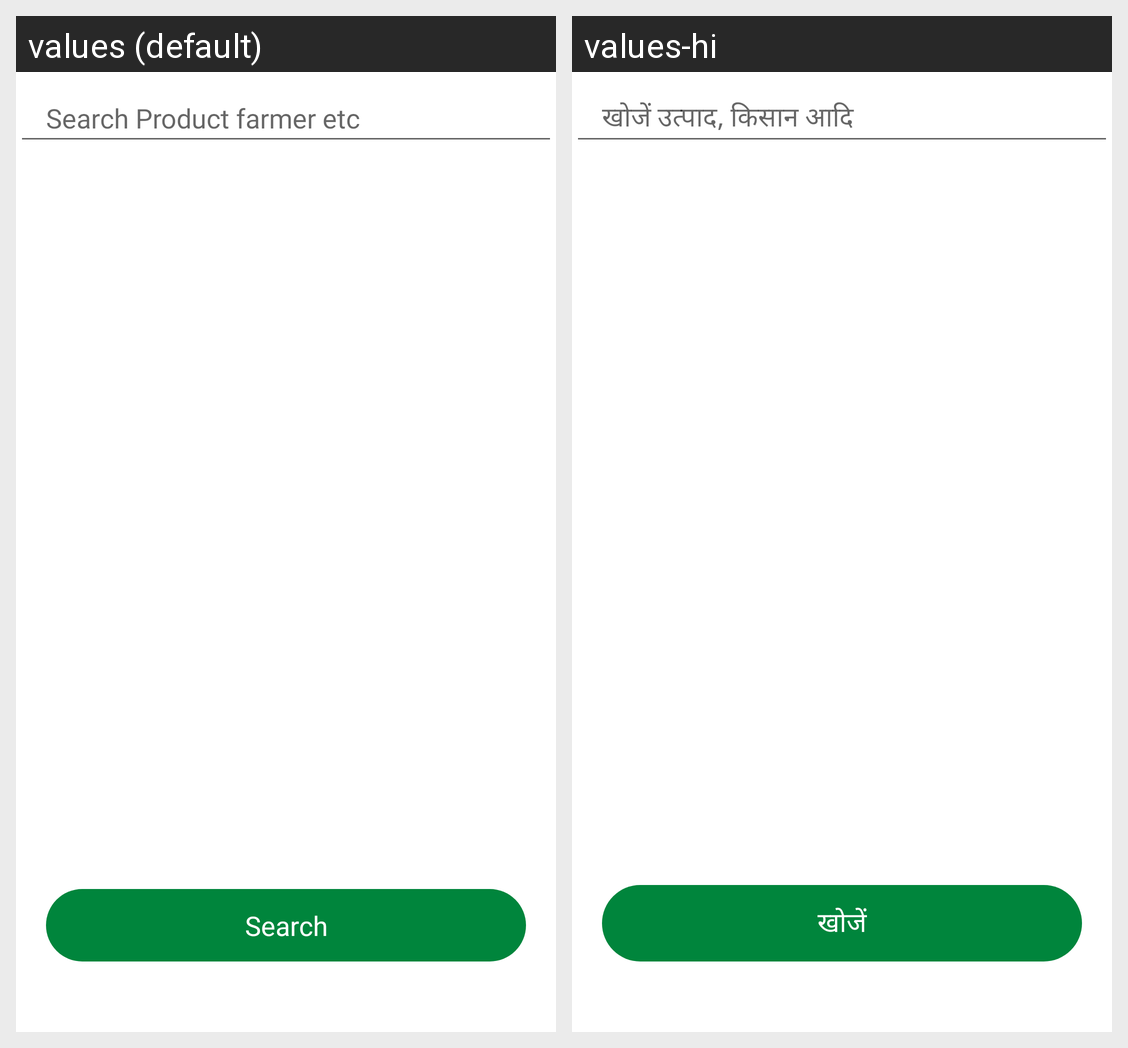

Here is an Android app screen in its default locale and in the app's own translations. Write out the translated-string differences for the strings that appear on this screen.
Android screen res/layout/activity_home_search.xml rendered under 2 locales, left to right: values (default), values-hi. Device: Nexus 5 (rendered at 1080×1920; each locale shown at half size, 540×960, under a caption strip naming it); theme Theme.Farmsbook.MainActivity.
Strings drawn on this screen, with the default value and each locale's value (text and hints the layout hard-codes, and strings that could not be matched under every locale, appear in the picture but are not listed):

search_product_farmer_etc
  values: Search Product farmer etc
  values-hi: खोजें उत्पाद, किसान आदि

search
  values: Search
  values-hi: खोजें
